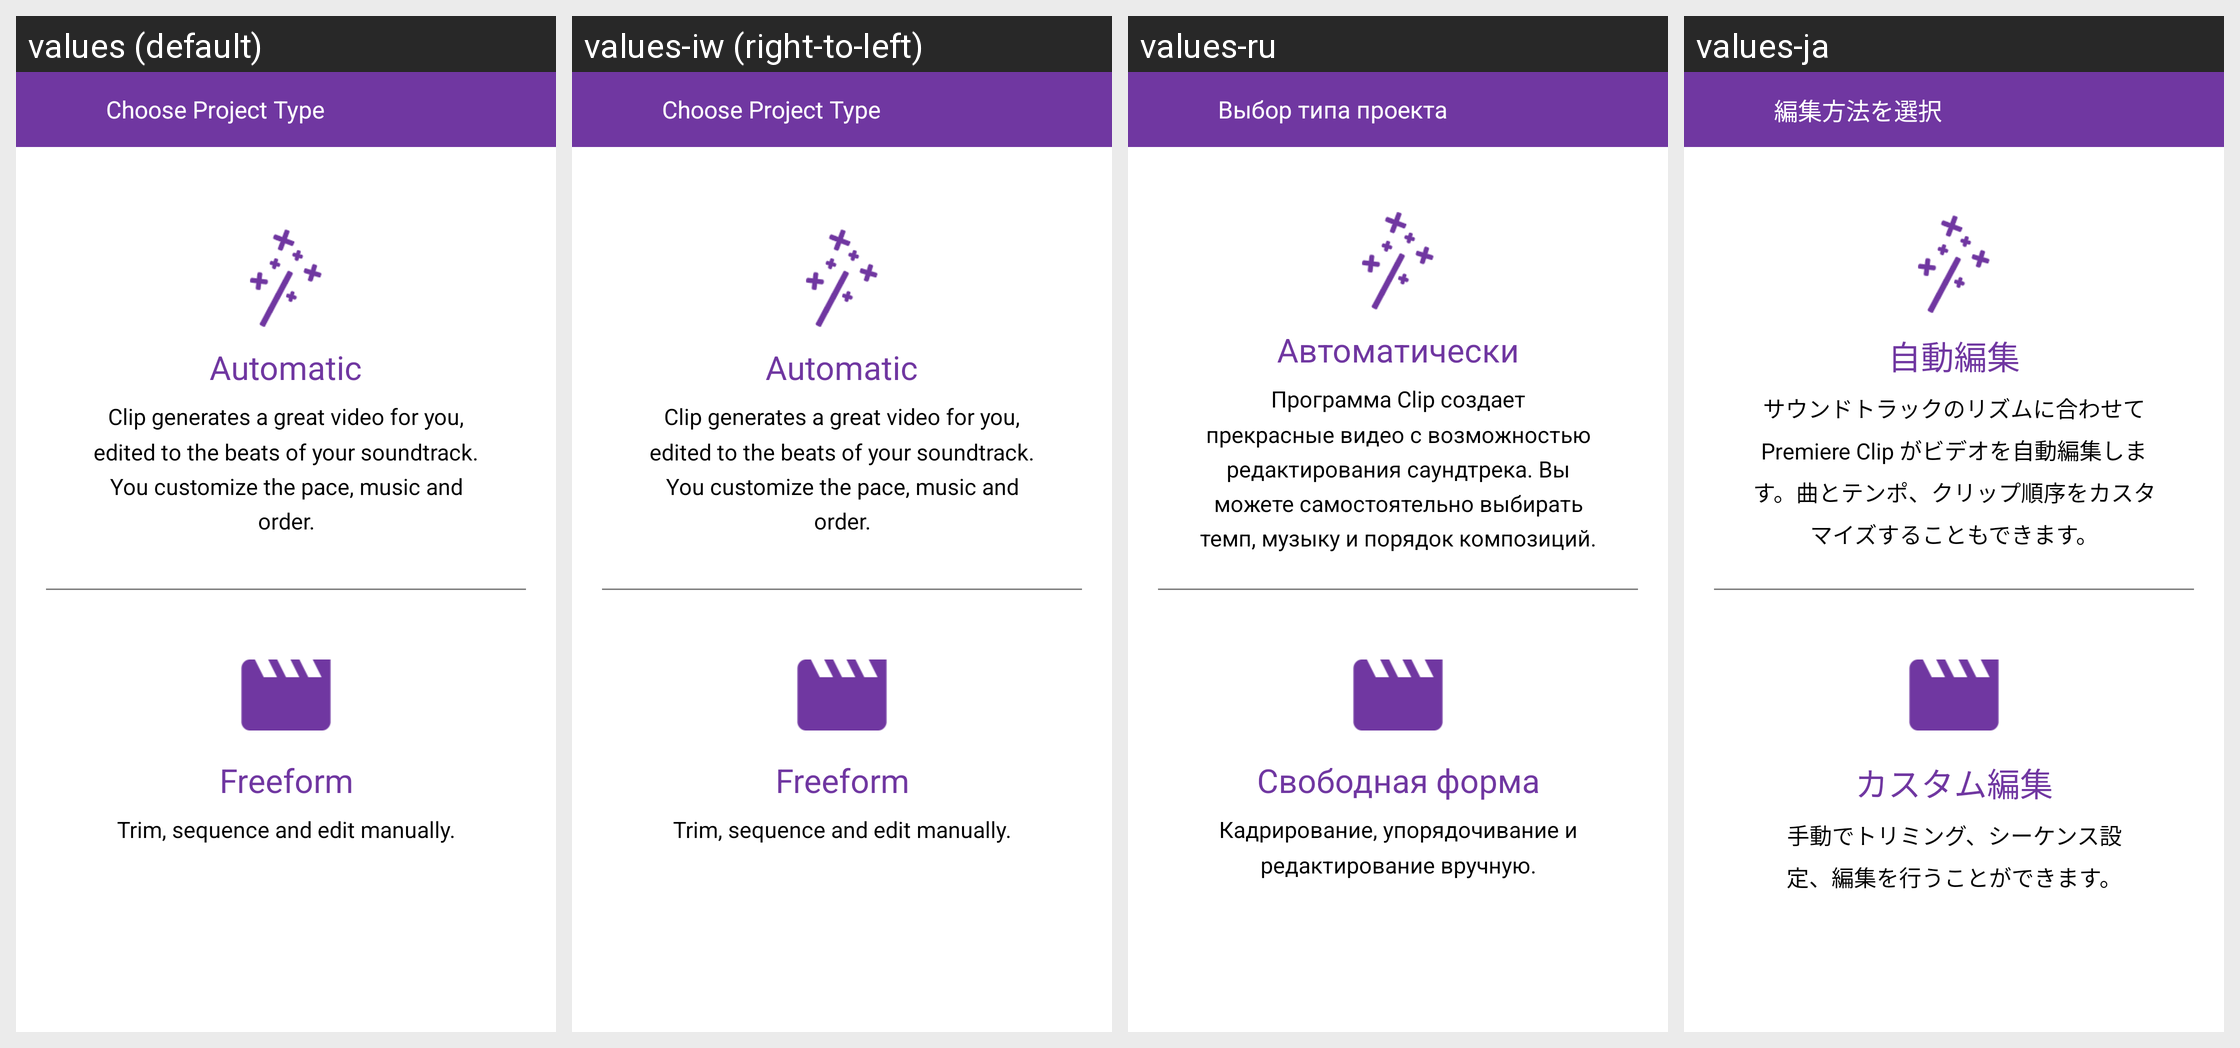

Here is an Android app screen in its default locale and in the app's own translations. Write out the translated-string differences for the strings that appear on this screen.
Android screen res/layout/activity_project_type.xml rendered under 4 locales, left to right: values (default), values-iw (right-to-left), values-ru, values-ja. Device: Nexus 5 (rendered at 1080×1920; each locale shown at half size, 540×960, under a caption strip naming it); theme AppTheme.
Other locales in the repository, not shown: values-af, values-bn, values-ca, values-cs, values-da, values-da-rDK, values-de, values-en-rGB, values-en-rIN, values-es, values-fi, values-fr, values-fr-rCA, values-gu, values-hi, values-hr, values-hu, values-in, values-it, values-kn, values-ko, values-ko-rKR, values-lt, values-lv, values-ml, values-mr, values-ms, values-nb, values-nb-rNO, values-nl, values-pa, values-pl, values-pt, values-pt-rBR, values-ro, values-sk, values-sr, values-sv, values-sv-rSE, values-sw, values-te, values-tr, values-uk, values-zh-rCN, values-zh-rHK, values-zh-rTW.
Strings drawn on this screen, with the default value and each locale's value (text and hints the layout hard-codes, and strings that could not be matched under every locale, appear in the picture but are not listed):

project_type_title
  values: Choose Project Type
  values-iw: Choose Project Type  [not translated; the default value is used]
  values-ru: Выбор типа проекта
  values-ja: 編集方法を選択

auto_title
  values: Automatic
  values-iw: Automatic  [not translated; the default value is used]
  values-ru: Автоматически
  values-ja: 自動編集

auto_text
  values: Clip generates a great video for you, edited to the beats of your soundtrack. You customize the pace, music and order.
  values-iw: Clip generates a great video for you, edited to the beats of your soundtrack. You customize the pace, music and order.  [not translated; the default value is used]
  values-ru: Программа Clip создает прекрасные видео с возможностью редактирования саундтрека. Вы можете самостоятельно выбирать темп, музыку и порядок композиций.
  values-ja: サウンドトラックのリズムに合わせて Premiere Clip がビデオを自動編集します。曲とテンポ、クリップ順序をカスタマイズすることもできます。

freeform_title
  values: Freeform
  values-iw: Freeform  [not translated; the default value is used]
  values-ru: Свободная форма
  values-ja: カスタム編集

freeform_text
  values: Trim, sequence and edit manually.
  values-iw: Trim, sequence and edit manually.  [not translated; the default value is used]
  values-ru: Кадрирование, упорядочивание и редактирование вручную.
  values-ja: 手動でトリミング、シーケンス設定、編集を行うことができます。
